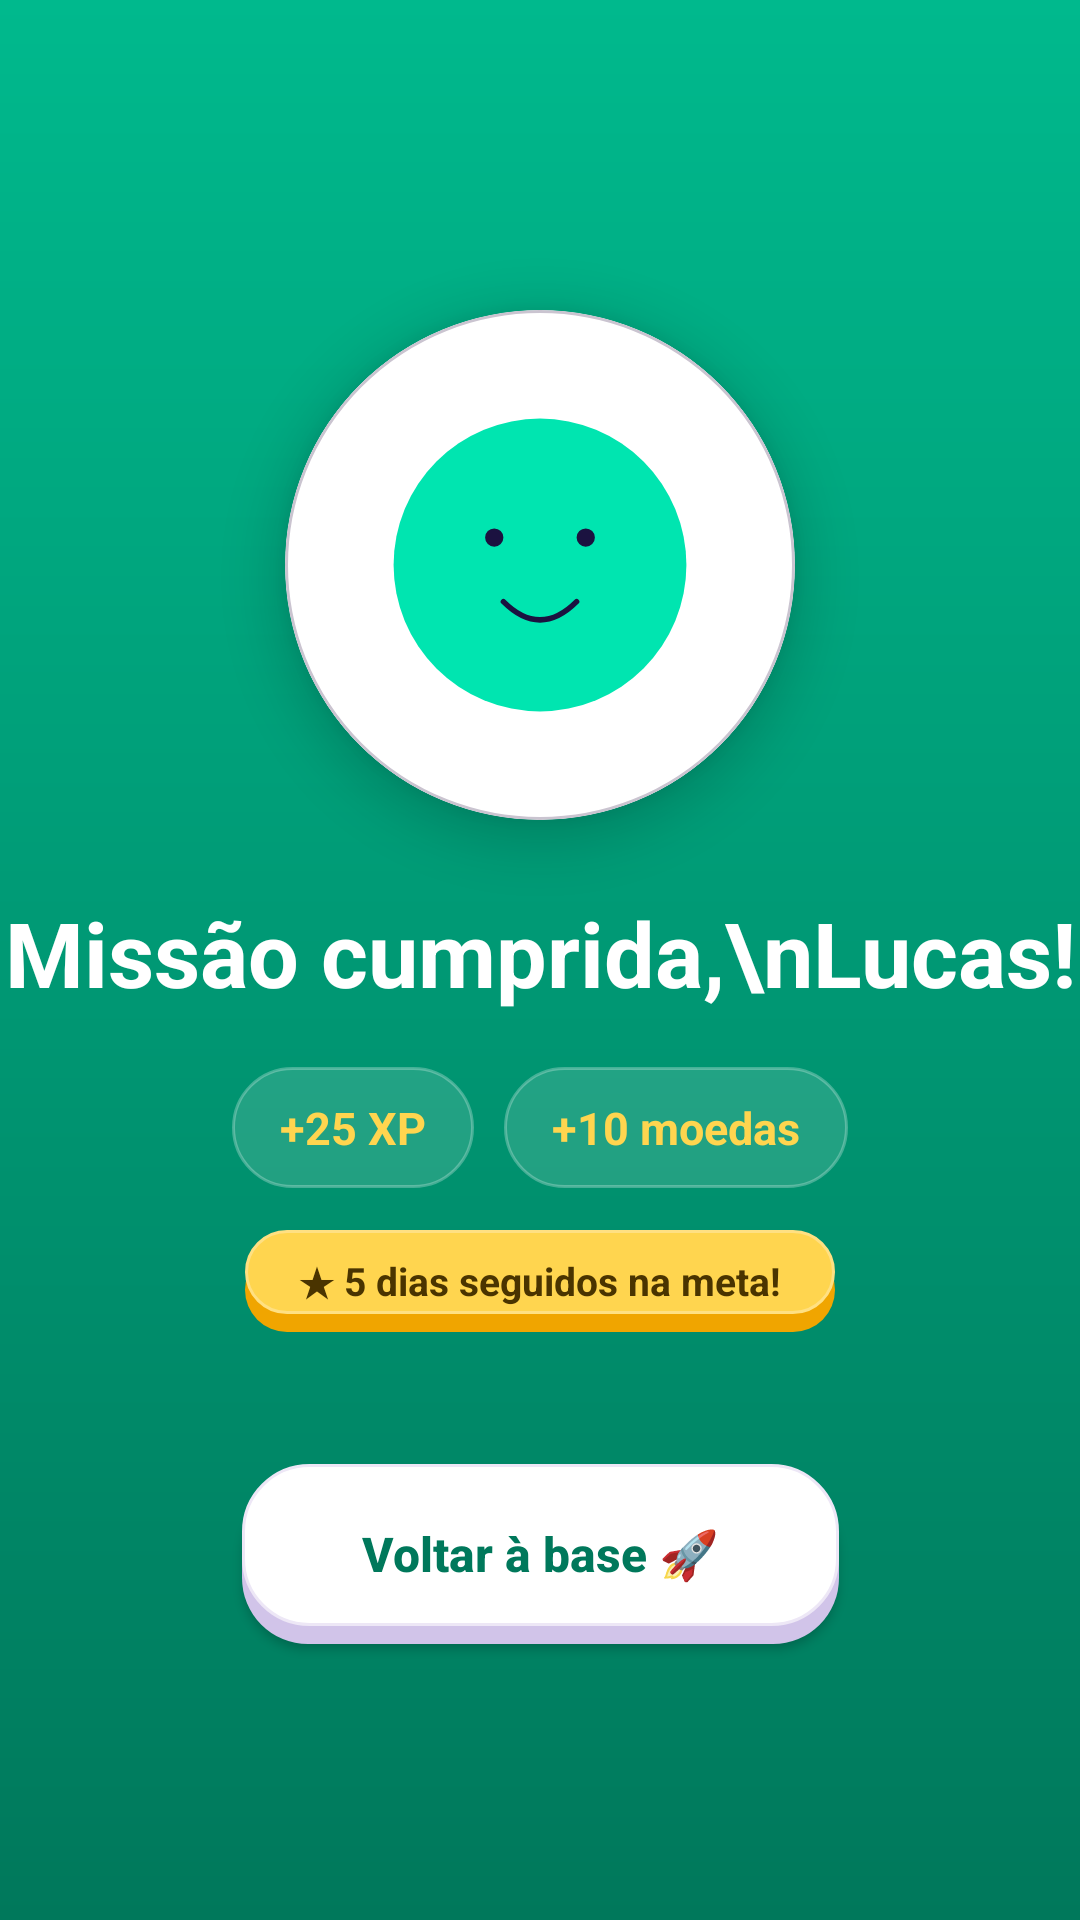

Produce the Android XML layout that renders to this screen, including the resource entries it uses.
<!-- AndroidManifest.xml: application theme Theme.GlicoKids -->
<!-- res/layout/activity_reward.xml -->
<?xml version="1.0" encoding="utf-8"?>
<androidx.constraintlayout.widget.ConstraintLayout xmlns:android="http://schemas.android.com/apk/res/android"
    xmlns:app="http://schemas.android.com/apk/res-auto"
    android:layout_width="match_parent" android:layout_height="match_parent"
    android:background="@drawable/bg_gradient_success">

    <com.google.android.material.card.MaterialCardView
        android:id="@+id/cvMascot"
        android:layout_width="170dp" android:layout_height="170dp"
        app:cardCornerRadius="85dp" app:cardElevation="10dp"
        app:cardBackgroundColor="@android:color/white"
        app:layout_constraintTop_toTopOf="parent" app:layout_constraintBottom_toBottomOf="parent"
        app:layout_constraintStart_toStartOf="parent" app:layout_constraintEnd_toEndOf="parent"
        app:layout_constraintVertical_bias="0.22">
        <ImageView
            android:id="@+id/ivMascot"
            android:layout_width="match_parent" android:layout_height="match_parent"
            android:padding="24dp" android:src="@drawable/ic_avatar_1"
            android:contentDescription="Glico comemorando"/>
    </com.google.android.material.card.MaterialCardView>

    <TextView
        android:id="@+id/tvRewardTitle"
        android:layout_width="wrap_content" android:layout_height="wrap_content"
        android:layout_marginTop="24dp"
        android:text="Missão cumprida,\nLucas!"
        android:textAlignment="center"
        android:textColor="@android:color/white" android:textSize="30sp" android:textStyle="bold"
        app:layout_constraintTop_toBottomOf="@id/cvMascot"
        app:layout_constraintStart_toStartOf="parent" app:layout_constraintEnd_toEndOf="parent"/>

    <LinearLayout
        android:id="@+id/llBonuses"
        android:layout_width="wrap_content" android:layout_height="wrap_content"
        android:layout_marginTop="18dp" android:orientation="horizontal"
        app:layout_constraintTop_toBottomOf="@id/tvRewardTitle"
        app:layout_constraintStart_toStartOf="parent" app:layout_constraintEnd_toEndOf="parent">
        <TextView
            android:id="@+id/tvXpGain"
            android:layout_width="wrap_content" android:layout_height="wrap_content"
            android:layout_marginEnd="10dp"
            android:background="@drawable/bg_glass_card"
            android:paddingHorizontal="16dp" android:paddingVertical="10dp"
            android:text="+25 XP" android:textColor="@color/gold" android:textSize="15sp" android:textStyle="bold"/>
        <TextView
            android:id="@+id/tvCoinGain"
            android:layout_width="wrap_content" android:layout_height="wrap_content"
            android:background="@drawable/bg_glass_card"
            android:paddingHorizontal="16dp" android:paddingVertical="10dp"
            android:text="+10 moedas" android:textColor="@color/gold" android:textSize="15sp" android:textStyle="bold"/>
    </LinearLayout>

    <TextView
        android:id="@+id/tvStreak"
        android:layout_width="wrap_content" android:layout_height="wrap_content"
        android:layout_marginTop="14dp"
        android:background="@drawable/bg_button_gold_3d"
        android:paddingHorizontal="18dp" android:paddingVertical="8dp"
        android:text="★ 5 dias seguidos na meta!"
        android:textColor="#4A3400" android:textSize="13sp" android:textStyle="bold"
        app:layout_constraintTop_toBottomOf="@id/llBonuses"
        app:layout_constraintStart_toStartOf="parent" app:layout_constraintEnd_toEndOf="parent"/>

    <Button
        android:id="@+id/btnBackToBase"
        android:layout_width="wrap_content" android:layout_height="60dp"
        android:layout_marginTop="44dp"
        android:paddingHorizontal="40dp"
        android:background="@drawable/bg_button_white_3d" app:backgroundTint="@null"
        android:text="Voltar à base 🚀" android:textAllCaps="false"
        android:textColor="#00785B" android:textSize="16sp" android:textStyle="bold"
        app:layout_constraintTop_toBottomOf="@id/tvStreak"
        app:layout_constraintStart_toStartOf="parent" app:layout_constraintEnd_toEndOf="parent"/>
</androidx.constraintlayout.widget.ConstraintLayout>
<!-- resources referenced by this layout -->
<resources>
  <color name="gold">#FFD54F</color>
  <!-- drawable bg_button_gold_3d (drawable) -->
  <?xml version="1.0" encoding="utf-8"?>
  <layer-list xmlns:android="http://schemas.android.com/apk/res/android">
      <item android:top="6dp">
          <shape android:shape="rectangle">
              <corners android:radius="22dp" />
              <solid android:color="@color/gold_dark" />
          </shape>
      </item>
      <item android:bottom="6dp">
          <shape android:shape="rectangle">
              <corners android:radius="22dp" />
              <solid android:color="@color/gold" />
              <stroke android:width="1dp" android:color="@color/gold_light" />
          </shape>
      </item>
  </layer-list>
  <!-- drawable bg_button_white_3d (drawable) -->
  <?xml version="1.0" encoding="utf-8"?>
  <layer-list xmlns:android="http://schemas.android.com/apk/res/android">
      
      <item android:top="6dp">
          <shape android:shape="rectangle">
              <corners android:radius="22dp" />
              <solid android:color="#D1C4E9" /> 
          </shape>
      </item>
      
      <item android:bottom="6dp">
          <shape android:shape="rectangle">
              <corners android:radius="22dp" />
              <solid android:color="@android:color/white" />
              <stroke android:width="1dp" android:color="#EDE7F6" />
          </shape>
      </item>
  </layer-list>
  <!-- drawable bg_glass_card (drawable) -->
  <?xml version="1.0" encoding="utf-8"?>
  <shape xmlns:android="http://schemas.android.com/apk/res/android"
      android:shape="rectangle">
      <solid android:color="#22FFFFFF" />
      <stroke android:width="1dp" android:color="#44FFFFFF" />
      <corners android:radius="20dp" />
  </shape>
  <!-- drawable bg_gradient_success (drawable) -->
  <?xml version="1.0" encoding="utf-8"?>
  <shape xmlns:android="http://schemas.android.com/apk/res/android">
      <gradient android:angle="270" android:startColor="@color/teal_dark" android:endColor="#00785B"/>
  </shape>
  <!-- drawable ic_avatar_1 (drawable) -->
  <vector xmlns:android="http://schemas.android.com/apk/res/android"
      android:width="200dp"
      android:height="200dp"
      android:viewportWidth="200"
      android:viewportHeight="200">
      <path
          android:fillColor="#00E5B0"
          android:pathData="M100,100m-80,0a80,80 0,1 1,160 0a80,80 0,1 1,-160 0" />
      <path
          android:fillColor="#1B1240"
          android:pathData="M75,85m-5,0a5,5 0,1 1,10 0a5,5 0,1 1,-10 0 M125,85m-5,0a5,5 0,1 1,10 0a5,5 0,1 1,-10 0" />
      <path
          android:strokeColor="#1B1240"
          android:strokeWidth="3"
          android:strokeLineCap="round"
          android:pathData="M80,120 Q100,140 120,120" />
  </vector>
  <style name="Theme.GlicoKids" parent="Theme.Material3.DayNight.NoActionBar">
          <item name="colorPrimary">@color/primary</item>
          <item name="colorSecondary">@color/gold</item>
          <item name="android:statusBarColor">@color/night_deep</item>
          <item name="android:windowBackground">@color/night</item>
      </style>
  <color name="gold_dark">#F0A500</color>
  <color name="gold_light">#FFE082</color>
  <color name="teal_dark">#00B98D</color>
  <color name="primary">#7C4DFF</color>
  <color name="night_deep">#221650</color>
  <color name="night">#2A1E5C</color>
</resources>
